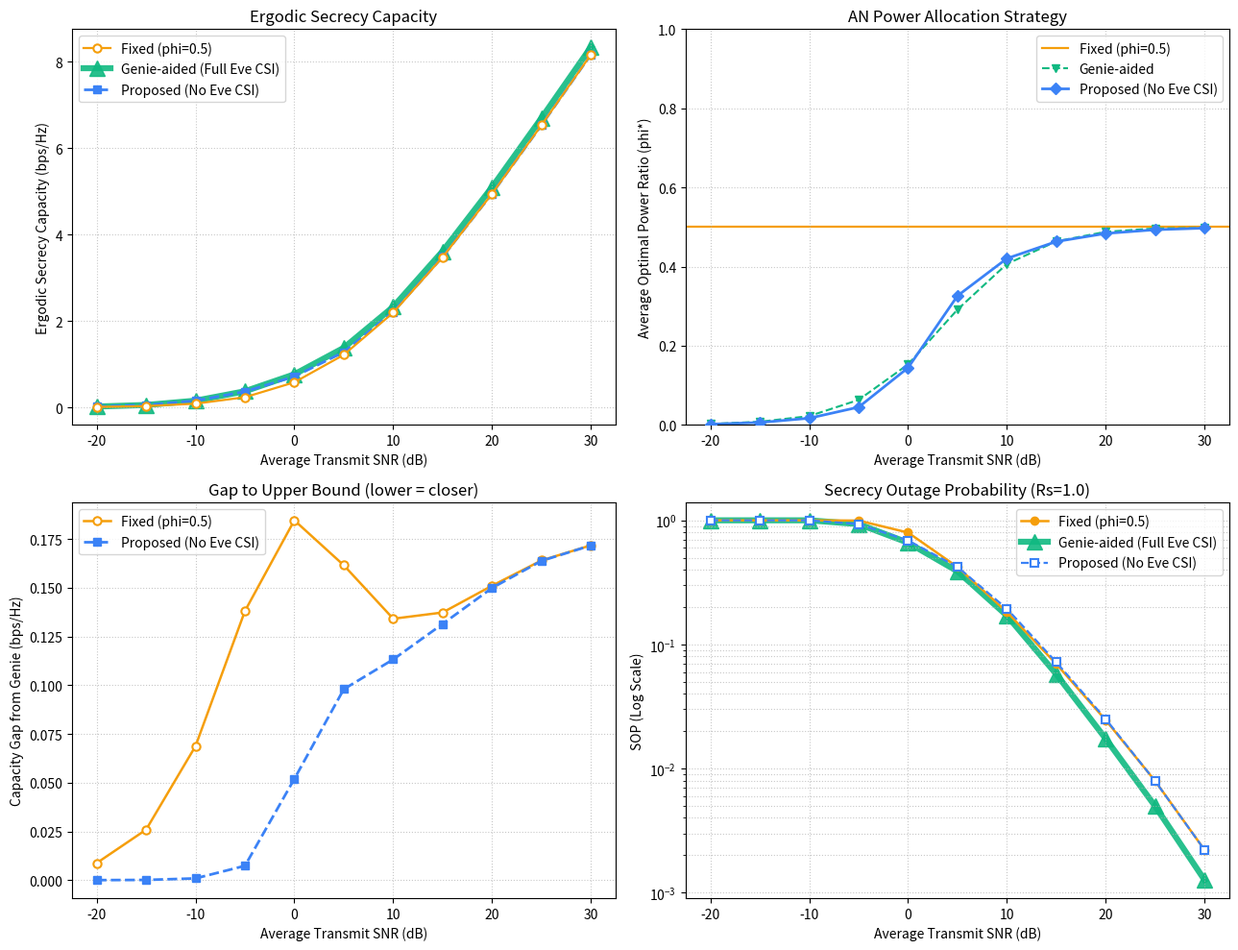

This figure's Python source:
import numpy as np
import matplotlib.pyplot as plt
from scipy.special import exp1

# ====================================
# 적응형 AN 전력 할당 시뮬레이션
#
# - 시스템
#   - MISO Wiretap (Alice Nt=2, Bob 1, Eve 1) -> TODO: 이후 N_t > 2인 경우로 확장 예정
# - 비교
#   - Fixed(전력비 고정 기법)
#   - Genie-aided(Eve의 CSI를 아는 경우, 성능 상한선)
#   - Proposed(Eve의 CSI를 모르는 경우)
# ====================================


# ----- HyperParameters --------------
NUM_SAMPLES = 50000                     # Monte-Carlo 채널 표본 수
RS = 1.0                                # 목표 보안 전송률 (bps/Hz)
SIGMA_N2 = 1e-10                        # 수신단 열잡음 분산
NUM_PHI = 201                           # Grid search 해상도(정밀도)
SEED = 0                                # 난수 시드 (재현성)
SNR_DB_RANGE = np.arange(-20, 31, 5)    # 송신 SNR 구간 (dB)

NT = 2              # 송신 안테나 수 (현 공식은 2로 고정된 경우에 한정됨, TODO: 이후 N_t > 2인 경우로 확장 예정)

FIXED_PHI = 0.5     # 전력비 고정 기법의 전력비
PHI_MAX = 0.99      # phi 탐색 상한 (1.0인 경우 신호 전력이 0이므로 제외)

EG_QUAD_N = 400     # E_g[Ce]의 Y(AN 성분) 수치적분 격자점 수
EG_QUAD_YMAX = 60.0 # Y 적분 상한 (Exp(1) tail, e^{-60}은 무시 가능)

NEWTON_MAX_ITER = 20    # 뉴턴법 최대 반복 수
NEWTON_TOL = 1e-7       # 뉴턴법 step 크기
PHI_MAX_NEWTON = 0.9    # 뉴턴 적용 영역 상한 (해당 범위 외 극단은 grid 사용)
# ------------------------------------


def hdot(a, b):
    # 표본별 켤레전치 내적 a^H b
    # 이 때 a, b는 [N, Nt] (각 행이 Nt x 1 열벡터 하나)
    return np.sum(np.conj(a) * b, axis=1)


def _check_beamformers(h, w_s, w_z, tol=1e-10):
    # 모델 가정 검증
    # 1. w_s, w_z 정규직교 여부
    # 2. h^H w_z = 0 (영공간)
    assert np.max(np.abs(np.linalg.norm(w_s, axis=1) - 1)) < tol
    assert np.max(np.abs(np.linalg.norm(w_z, axis=1) - 1)) < tol
    assert np.max(np.abs(hdot(w_s, w_z))) < tol, "w_s와 w_z가 직교하지 않음"
    assert np.max(np.abs(hdot(h, w_z))) < tol, "w_z가 h의 영공간에 있지 않음"


def _stable_exp_e1(z):
    # e^z * E1(z). z가 크면 exp 오버플로 -> 점근급수로 대체
    z = np.asarray(z, dtype=float)
    out = np.empty_like(z)
    small = z < 30
    out[small] = np.exp(z[small]) * exp1(z[small])
    zl = z[~small]
    out[~small] = (1/zl) * (1 - 1/zl + 2/zl**2 - 6/zl**3 + 24/zl**4)
    return out


def ergodic_E_Ce(phi_grid, rho, derivs=False):
    # E_g[Ce](phi) 를 phi_grid 전체에 대해 계산 (bps/Hz)
    # Nt = 2에서 Eve의 신호 / AN 이득이 지수분포를 따름을 이용해 신호 성분은 지수적분(E1)으로 해석적으로 처리하고 AN 성분만 수치적분
    # h와 무관하므로 SNR당 1회만 계산
    # derivs=True 이면 phi에 대한 1·2계 해석적 도함수도 함께 반환 (뉴턴법용)
    # 고 SNR에서 피적분함수가 y=0 근처에서 급변하므로 원점 근처를 촘촘히 배치 (비균일 격자)
    y = np.concatenate([[0.0], np.geomspace(1e-6, EG_QUAD_YMAX, EG_QUAD_N - 1)])[None, :]  # [1, Qy]
    wy = np.exp(-y)                                             # Exp(1) 가중치
    one_minus = (1.0 - phi_grid)[:, None]                       # [G, 1]
    c = rho * one_minus / (1.0 + rho * phi_grid[:, None] * y)   # [G, Qy]
    c = np.maximum(c, 1e-15)
    Fu = _stable_exp_e1(1.0 / c)                               # F(u)=e^u E1(u), u=1/c [G,Qy]
    E_nat = np.trapezoid(Fu * wy, y[0], axis=1)                # [G]
    E_Ce = E_nat / np.log(2.0)                                 # nat -> bps/Hz
    if not derivs:
        return E_Ce

    # phi 도함수
    u = 1.0 / c                                         # [G,Qy]
    up = (1.0 + rho * y) / (rho * one_minus**2)         # u'(phi)  [G,Qy]
    upp = 2.0 * (1.0 + rho * y) / (rho * one_minus**3)  # u''(phi) [G,Qy]
    Fp = Fu - 1.0 / u                                   # F'(u)
    Fpp = Fu - 1.0 / u + 1.0 / u**2                     # F''(u)
    dE = np.trapezoid((Fp * up) * wy, y[0], axis=1) / np.log(2.0)                   # E_Ce'(phi) [G]
    d2E = np.trapezoid((Fpp * up**2 + Fp * upp) * wy, y[0], axis=1) / np.log(2.0)   # E_Ce''(phi) [G]
    return E_Ce, dE, d2E


def optimize_proposed_hybrid(Kb, rho, phi_grid, E_Ce, dE_Ce, d2E_Ce):
    # 조건부 Ergodic Cs를 최대화하는 phi를 채널별로 탐색
    # 하이브리드 방식: 뉴턴법을 적용하되, 극단은 grid로 보호
    # E_Ce 계열은 phi_grid 위 사전계산값 -> 뉴턴 중 격자 선형보간으로 연속 평가
    ln2 = np.log(2.0); N = len(Kb)

    # Grid: 안전장치 및 뉴턴법 초기값
    one_minus = (1.0 - phi_grid)[None, :]
    Cb_grid = np.log(1.0 + Kb[:, None] * one_minus) / ln2       # [N,G]
    cs_grid = np.maximum(0.0, Cb_grid - E_Ce[None, :])          # [N,G]
    idx_grid = np.argmax(cs_grid, axis=1)
    phi_grid_star = phi_grid[idx_grid]                          # grid 해 [N]

    # 뉴턴법: grid 해에서 출발해 관심영역 내에서 정밀화, 벡터화 적용
    phi = phi_grid_star.copy()
    for _ in range(NEWTON_MAX_ITER):
        within = (phi > 1e-4) & (phi < PHI_MAX_NEWTON)         # 관심영역만 갱신
        d = 1.0 + Kb * (1.0 - phi)
        Cbp = (-Kb / d) / ln2
        Cbpp = (-Kb**2 / d**2) / ln2
        csp = Cbp - np.interp(phi, phi_grid, dE_Ce)            # Cs_bar'
        cspp = Cbpp - np.interp(phi, phi_grid, d2E_Ce)         # Cs_bar''
        step = np.where(np.abs(cspp) > 1e-12, csp / cspp, 0.0)
        phi_new = np.clip(phi - step, 1e-4, PHI_MAX_NEWTON)
        phi = np.where(within, phi_new, phi)
        if np.max(np.abs(np.where(within, step, 0.0))) < NEWTON_TOL:
            break

    # 뉴턴 해 평가 후 grid와 비교해 더 나은 쪽 채택
    d = 1.0 + Kb * (1.0 - phi)
    cs_newton = np.maximum(0.0, np.log(d) / ln2 - np.interp(phi, phi_grid, E_Ce))
    cs_grid_best = cs_grid[np.arange(N), idx_grid]
    phi_star = np.where(cs_newton >= cs_grid_best, phi, phi_grid_star)
    return phi_star


def run_simulation(num_samples=NUM_SAMPLES, Rs=RS, sigma_n2=SIGMA_N2, snr_db_range=SNR_DB_RANGE, num_phi=NUM_PHI, seed=SEED):
    rng = np.random.default_rng(seed)               # 시드 고정 난수 생성기
    phi_grid = np.linspace(0.0, PHI_MAX, num_phi)   # phi 후보값 배열 [G]

    # ----- 결과 누적용 dictionary -----
    res = {k: [] for k in ["snr", "cs_fixed", "cs_genie", "cs_proposed", "sop_fixed", "sop_genie", "sop_proposed", "phi_genie", "phi_proposed"]}

    # ----- 진행 상황 출력 -----
    print(f"시뮬레이션 시작 (Samples: {num_samples}, Rs: {Rs} bps/Hz)")
    print("-" * 97)
    print(f"{'SNR(dB)':>7} | {'Cs_fixed':>12} | {'Cs_genie':>12} | {'Cs_proposed':>12} | " f"{'SOP_fixed':>12} | {'SOP_genie':>12} | {'SOP_proposed':>12}")
    print("-" * 97)

    # ----- 수식 계산 -----
    for snr_db in snr_db_range:
        P_total = (10 ** (snr_db / 10)) * sigma_n2  # dB -> 선형 총 송신 전력 변환
        rho = P_total / sigma_n2                    # 송신 SNR

        # ----- h, g ~ CN(0, I) 독립 Rayleigh 채널. 배열 [N, Nt]의 각 행이 Nt x 1 열벡터 하나 -----
        h = (rng.standard_normal((num_samples, NT)) + 1j * rng.standard_normal((num_samples, NT))) / np.sqrt(2)  # Bob 채널
        g = (rng.standard_normal((num_samples, NT)) + 1j * rng.standard_normal((num_samples, NT))) / np.sqrt(2)  # Eve 채널

        norm_h = np.linalg.norm(h, axis=1, keepdims=True)   # 채널별 ||h|| [N,1]
        w_s = h / norm_h                                    # MRT: w_s = h / ||h||

        # 영공간 빔포밍 방향: h^H w_z = 0, w_s^H w_z = 0
        # (단, 해당 공식은 N_t=2에서만 성립 -> TODO: 이후 N_t > 2인 경우로 확장 예정)
        w_z = np.stack([-np.conj(h[:, 1]), np.conj(h[:, 0])], axis=1) / norm_h
        _check_beamformers(h, w_s, w_z)

        # ----- 유효 채널 이득 계수 -----
        hw_s = hdot(h, w_s)  # h^H w_s (= ||h||)
        gw_s = hdot(g, w_s)  # g^H w_s : Eve의 수신 신호 성분
        gw_z = hdot(g, w_z)  # g^H w_z : Eve의 수신 AN 성분

        Kb = rho * np.abs(hw_s) ** 2    # Bob 유효 SNR 계수 [N]
        Kes = rho * np.abs(gw_s) ** 2   # Eve 신호 이득 [N]
        Kez = rho * np.abs(gw_z) ** 2   # Eve AN 방해 이득 [N]

        one_minus = (1.0 - phi_grid)[None, :]  # (1 - phi) 브로드캐스트용 [1, G]

        # ----- 채널 × phi 조합별 실현 보안 용량 Cs [N, G] -----
        Cb_mat = np.log2(1 + Kb[:, None] * one_minus)  # Bob 용량
        sinr_e = (Kes[:, None] * one_minus) / (1 + Kez[:, None] * phi_grid[None, :])
        Ce_mat = np.log2(1 + sinr_e)  # Eve 용량
        Cs_mat = np.maximum(0.0, Cb_mat - Ce_mat)  # 보안 용량 (음수는 0으로 clip)

        # ===== 1. Fixed: 정보 신호와 인공 잡음 신호의 전력비 고정 =====
        idx_fixed = int(np.argmin(np.abs(phi_grid - FIXED_PHI)))  # 격자상 최근접 위치
        cs_fixed = Cs_mat[:, idx_fixed]

        # ===== 2. Genie-aided: Eve의 CSI g를 알고 있다고 가정 =====
        idx_genie = np.argmax(Cs_mat, axis=1)                   # 채널별 최적 phi 위치
        cs_genie = Cs_mat[np.arange(num_samples), idx_genie]    # 해당 위치의 Cs 값
        phi_genie = phi_grid[idx_genie]                         # 해당 위치의 phi 값

        # ===== (3) Proposed: Eve CSI(g) 미사용, 조건부 Ergodic Cs 최대화로 phi 선택 =====
        # h는 알고(순시), g만 분포로 처리 -> 목적함수: E_g[Cs(phi) | h]
        #   Cb(phi|h) = log2(1 + Kb(1-phi))  : h로 직접 (g 무관)
        #   E_g[Ce](phi)                     : g 분포로 평균 (h 무관 -> SNR당 1회)
        # 오목성 분석에 근거한 하이브리드(기본 뉴턴 + 극단 grid)로 최적화.
        E_Ce, dE_Ce, d2E_Ce = ergodic_E_Ce(phi_grid, rho, derivs=True)  # [G]×3, h 무관하여 공유
        phi_proposed = optimize_proposed_hybrid(Kb, rho, phi_grid, E_Ce, dE_Ce, d2E_Ce)  # [N]
        # 실현 성능: blind 선택한 phi를 실제 g 위에서 평가 (phi는 격자 밖일 수 있어 직접 계산)
        sinr_e_prop = (Kes * (1 - phi_proposed)) / (1 + Kez * phi_proposed)
        cs_proposed = np.maximum(0.0, np.log2(1 + Kb * (1 - phi_proposed)) - np.log2(1 + sinr_e_prop))

        # ----- SNR별 지표 집계 -----
        res["snr"].append(snr_db)
        res["cs_fixed"].append(cs_fixed.mean())  # 평균(ergodic) 보안 용량
        res["cs_genie"].append(cs_genie.mean())
        res["cs_proposed"].append(cs_proposed.mean())
        res["sop_fixed"].append(np.mean(cs_fixed < Rs))  # SOP = P(Cs < Rs)
        res["sop_genie"].append(np.mean(cs_genie < Rs))
        res["sop_proposed"].append(np.mean(cs_proposed < Rs))
        res["phi_genie"].append(phi_genie.mean())  # 평균 선택 phi
        res["phi_proposed"].append(phi_proposed.mean())

        # ----- 현재 SNR 행 콘솔 출력 -----
        print(
            f"{snr_db:>7} | {res['cs_fixed'][-1]:>12.4f} | {res['cs_genie'][-1]:>12.4f} | "
            f"{res['cs_proposed'][-1]:>12.4f} | {res['sop_fixed'][-1]:>12.4f} | "
            f"{res['sop_genie'][-1]:>12.4f} | {res['sop_proposed'][-1]:>12.4f}"
        )

    return res


def plot_results(res, Rs=RS, num_samples=NUM_SAMPLES):
    snr = np.array(res["snr"])
    floor = max(1.0 / num_samples, 1e-6)  # semilogy에서 0 방지용 바닥값

    # 색상·스타일 상수 (기법별 통일)
    C_FIX, C_GEN, C_PRO = "#f59e0b", "#10b981", "#3b82f6"

    plt.figure(figsize=(13, 10))

    # ===== (1) 송신 SNR에 따른 평균 보안 용량 =====
    plt.subplot(2, 2, 1)
    plt.plot(snr, res["cs_fixed"], "o-", color=C_FIX, label="Fixed (phi=0.5)", linewidth=1.6, markersize=6, markerfacecolor="white", markeredgewidth=1.5, zorder=3)
    plt.plot(snr, res["cs_genie"], "^-", color=C_GEN, label="Genie-aided (Full Eve CSI)", linewidth=4.5, markersize=11, alpha=0.9, zorder=1)
    plt.plot(snr, res["cs_proposed"], "s--", color=C_PRO, label="Proposed (No Eve CSI)", linewidth=2, zorder=2)
    plt.xlabel("Average Transmit SNR (dB)")
    plt.ylabel("Ergodic Secrecy Capacity (bps/Hz)")
    plt.title("Ergodic Secrecy Capacity")
    plt.grid(True, linestyle=":", alpha=0.7)
    plt.legend()

    # ===== (2) 송신 SNR에 따른 전력 분배 비율 phi =====
    plt.subplot(2, 2, 2)
    plt.axhline(FIXED_PHI, color=C_FIX, linestyle="-", linewidth=1.6, label="Fixed (phi=0.5)", zorder=1)
    plt.plot(snr, res["phi_genie"], "v--", color=C_GEN, label="Genie-aided", linewidth=1.5, zorder=2)
    plt.plot(snr, res["phi_proposed"], "D-", color=C_PRO, label="Proposed (No Eve CSI)", linewidth=2, zorder=3)
    plt.xlabel("Average Transmit SNR (dB)")
    plt.ylabel("Average Optimal Power Ratio (phi*)")
    plt.title("AN Power Allocation Strategy")
    plt.ylim(0, 1)
    plt.grid(True, linestyle=":", alpha=0.7)
    plt.legend()

    # ===== (3) 상한선 대비 보안 용량 격차 =====
    gap_proposed = np.array(res["cs_genie"]) - np.array(res["cs_proposed"])
    gap_fixed = np.array(res["cs_genie"]) - np.array(res["cs_fixed"])
    plt.subplot(2, 2, 3)
    plt.plot(snr, gap_fixed, "o-", color=C_FIX, label="Fixed (phi=0.5)", linewidth=1.8, markersize=6, markerfacecolor="white", markeredgewidth=1.5)
    plt.plot(snr, gap_proposed, "s--", color=C_PRO, label="Proposed (No Eve CSI)", linewidth=2)
    plt.xlabel("Average Transmit SNR (dB)")
    plt.ylabel("Capacity Gap from Genie (bps/Hz)")
    plt.title("Gap to Upper Bound (lower = closer)")
    plt.grid(True, linestyle=":", alpha=0.7)
    plt.legend()

    # ===== (4) 송신 SNR에 따른 보안 중단 확률(Log Scale) =====
    plt.subplot(2, 2, 4)
    plt.semilogy(snr, np.maximum(res["sop_fixed"], floor), "o-", color=C_FIX, label="Fixed (phi=0.5)", linewidth=1.8, zorder=2)
    plt.semilogy(snr, np.maximum(res["sop_genie"], floor), "^-", color=C_GEN, label="Genie-aided (Full Eve CSI)", linewidth=4.5, markersize=11, alpha=0.9, zorder=1)
    plt.semilogy(snr, np.maximum(res["sop_proposed"], floor), "s--", color=C_PRO, label="Proposed (No Eve CSI)", linewidth=1.6, markersize=6, markerfacecolor="white", markeredgewidth=1.5, zorder=3)
    plt.xlabel("Average Transmit SNR (dB)")
    plt.ylabel("SOP (Log Scale)")
    plt.title(f"Secrecy Outage Probability (Rs={Rs})")
    plt.grid(True, which="both", linestyle=":", alpha=0.7)
    plt.legend()

    plt.tight_layout()
    plt.show()


if __name__ == "__main__":
    results = run_simulation()
    plot_results(results)
